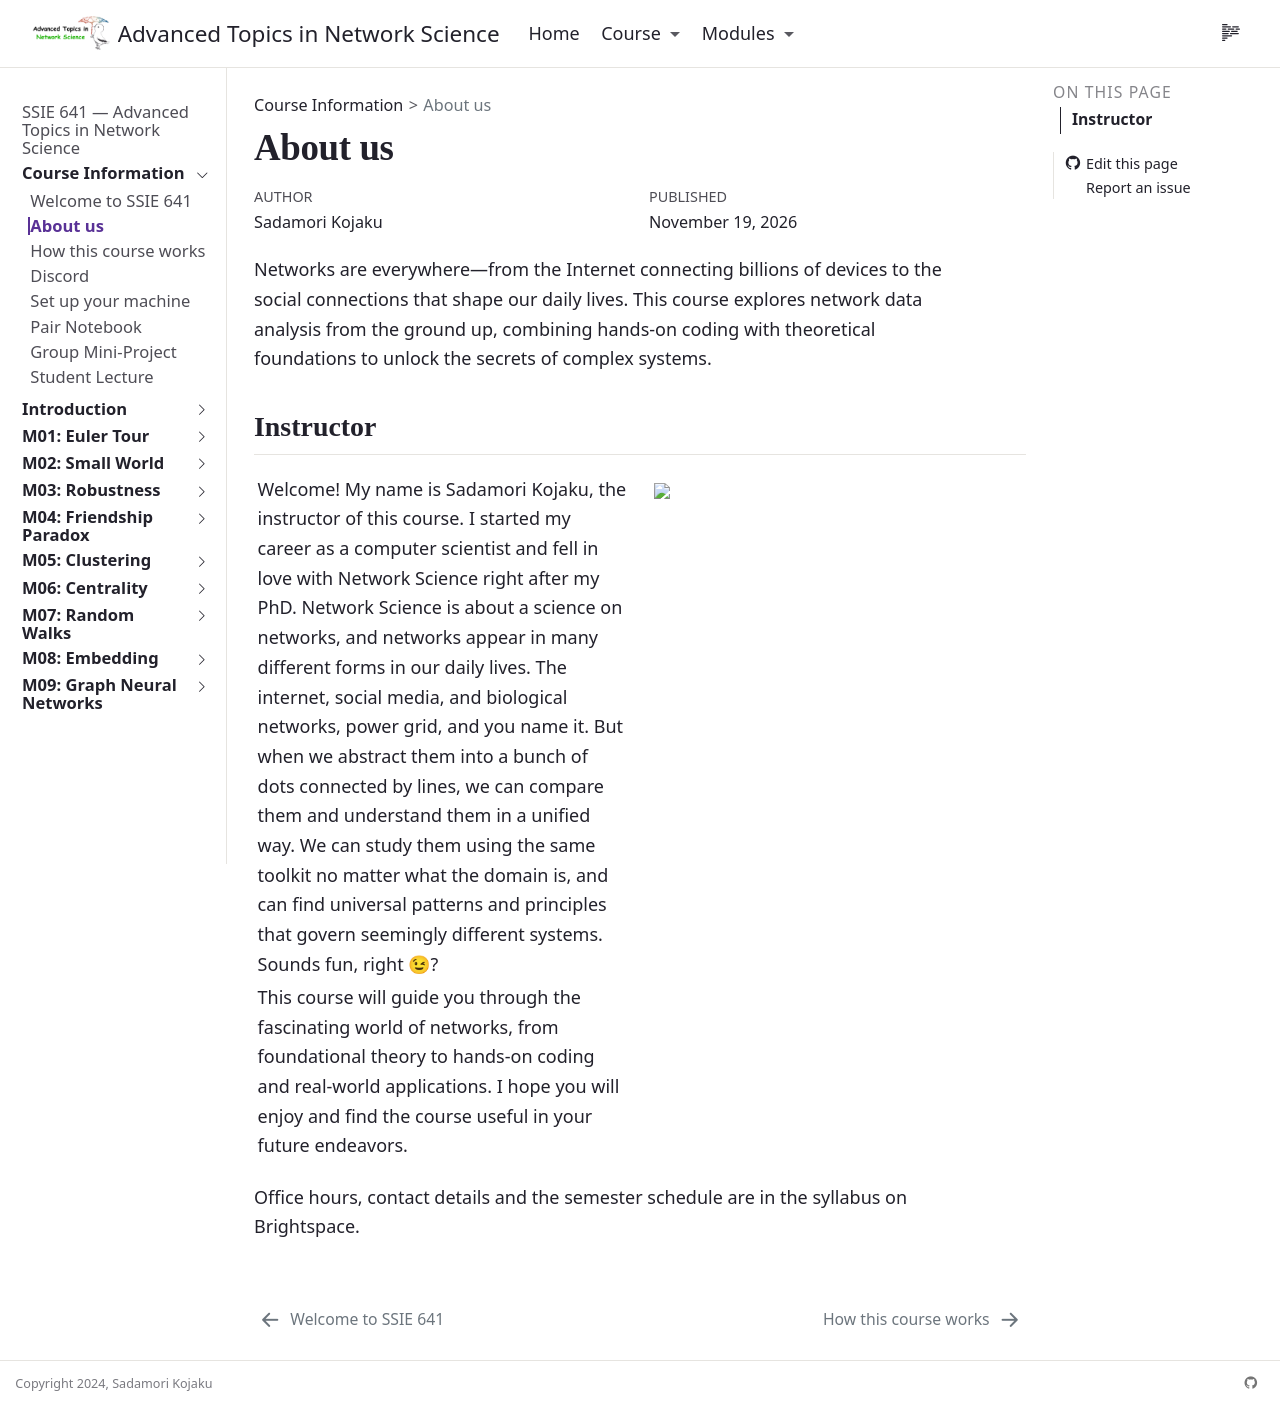

repository: skojaku/adv-net-sci · page: course/about.html · generator: jekyll

---
title: "About us"
---

Networks are everywhere—from the Internet connecting billions of devices to the social connections that shape our daily lives. This course explores network data analysis from the ground up, combining hands-on coding with theoretical foundations to unlock the secrets of complex systems.

## Instructor

:::: {layout-ncol=2}

::: {.instructor-bio}

Welcome! My name is Sadamori Kojaku, the instructor of this course.
I started my career as a computer scientist and fell in love with Network Science right after my PhD.
Network Science is about a science on networks, and networks appear in many different forms in our daily lives.
The internet, social media, and biological networks, power grid, and you name it.
But when we abstract them into a bunch of dots connected by lines, we can compare them and understand them in a unified way.
We can study them using the same toolkit no matter what the domain is, and can find universal patterns and principles that govern seemingly different systems.
Sounds fun, right 😉?

This course will guide you through the fascinating world of networks, from foundational theory to hands-on coding and real-world applications.
I hope you will enjoy and find the course useful in your future endeavors.

:::

::: {.instructor-photo}

![](https://skojaku.github.io/assets/attachments/selfy/sada-2021.jpg){width=260px}

:::

::::

Office hours, contact details and the semester schedule are in the syllabus on
Brightspace.
